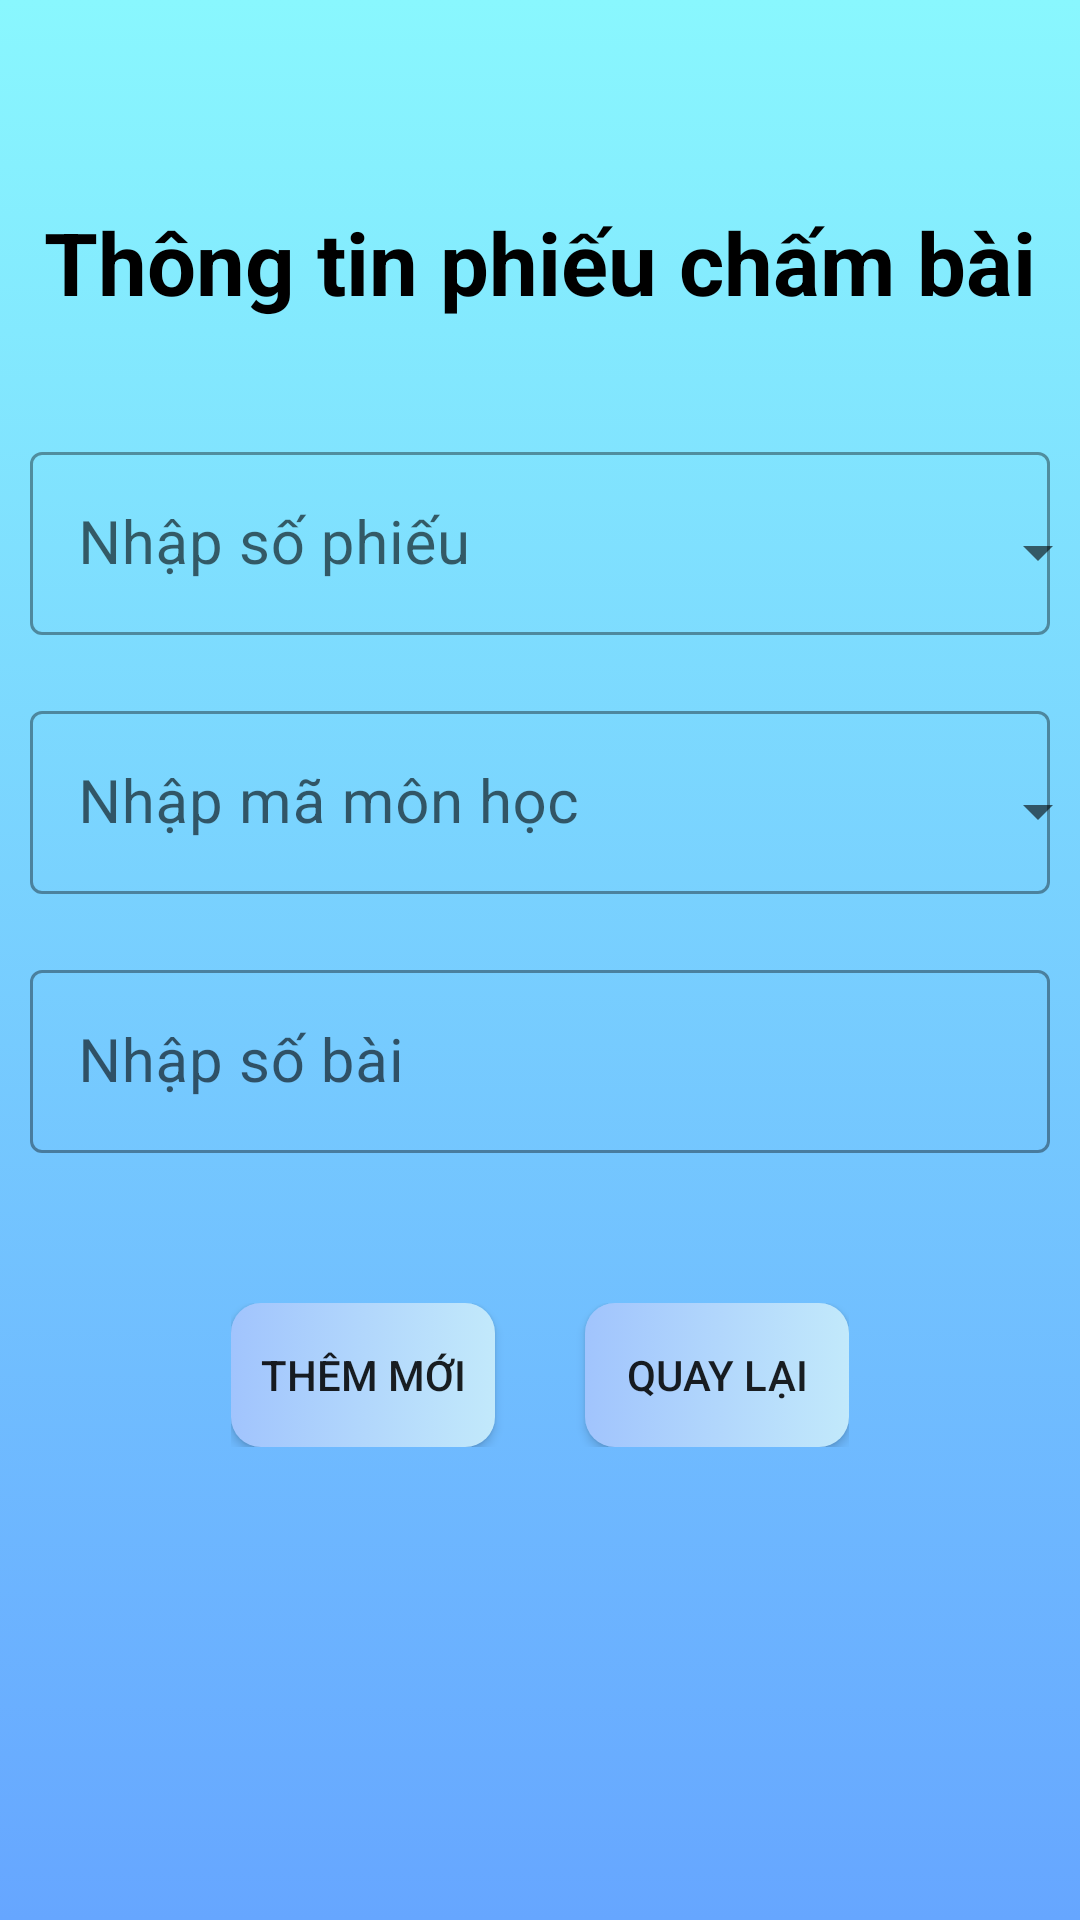

Write the Android layout XML for this screen, with the resource values it uses.
<!-- AndroidManifest.xml: application theme Theme.Test_Database -->
<!-- res/layout/activity_them_ttpcb.xml -->
<?xml version="1.0" encoding="utf-8"?>
<androidx.constraintlayout.widget.ConstraintLayout xmlns:android="http://schemas.android.com/apk/res/android"
    xmlns:app="http://schemas.android.com/apk/res-auto"
    xmlns:tools="http://schemas.android.com/tools"
    android:layout_width="match_parent"
    android:layout_height="match_parent"
    android:orientation="vertical"
    tools:context=".TTPCB.ThemTTPCB"
    android:background="@drawable/gradient_background">

    <TextView
        android:id="@+id/textView"
        android:layout_width="match_parent"
        android:layout_height="wrap_content"
        android:layout_marginTop="68dp"
        android:gravity="center"
        android:text="Thông tin phiếu chấm bài"
        android:textColor="@color/black"
        android:textSize="29sp"
        android:textStyle="bold"
        app:layout_constraintTop_toTopOf="parent"
        tools:layout_editor_absoluteX="0dp" />

    <LinearLayout
        android:id="@+id/linearLayout"
        android:layout_width="match_parent"
        android:layout_height="wrap_content"
        android:orientation="vertical"
        app:layout_constraintBottom_toBottomOf="parent"
        app:layout_constraintEnd_toEndOf="parent"
        app:layout_constraintHorizontal_bias="0.0"
        app:layout_constraintStart_toStartOf="parent"
        app:layout_constraintTop_toBottomOf="@+id/textView"
        app:layout_constraintVertical_bias="0.154">

        <com.google.android.material.textfield.TextInputLayout
            android:id="@+id/txtmaphieu"
            style="@style/Widget.MaterialComponents.TextInputLayout.OutlinedBox"
            android:layout_width="match_parent"
            android:layout_height="wrap_content"
            android:layout_margin="10dp">

            <com.google.android.material.textfield.TextInputEditText
                android:layout_width="match_parent"
                android:layout_height="wrap_content"
                android:hint="Nhập số phiếu"
                android:inputType="text"
                android:textSize="20sp" />
            <Spinner
                android:id="@+id/imgDrop4"
                android:layout_width="60dp"
                android:layout_height="wrap_content"
                android:layout_marginLeft="300dp"
                android:layout_marginTop="-40dp"
                android:popupBackground="#89CDFB"
                android:src="@drawable/ic_down" />
        </com.google.android.material.textfield.TextInputLayout>

        <com.google.android.material.textfield.TextInputLayout
            android:id="@+id/txtmamonhoc"
            style="@style/Widget.MaterialComponents.TextInputLayout.OutlinedBox"
            android:layout_width="match_parent"
            android:layout_height="wrap_content"
            android:layout_margin="10dp"> // khoan cach tu canh toi cac view khac


            <com.google.android.material.textfield.TextInputEditText
                android:layout_width="match_parent"
                android:layout_height="wrap_content"
                android:hint="Nhập mã môn học"
                android:inputType="text"
                android:textSize="20sp" />

            <Spinner
                android:id="@+id/imgDrop2"
                android:layout_width="60dp"
                android:layout_height="wrap_content"
                android:layout_marginLeft="300dp"
                android:layout_marginTop="-40dp"
                android:popupBackground="#89CDFB"
                android:src="@drawable/ic_down" />
        </com.google.android.material.textfield.TextInputLayout>

        <com.google.android.material.textfield.TextInputLayout
            android:id="@+id/txtsobai"
            style="@style/Widget.MaterialComponents.TextInputLayout.OutlinedBox"
            android:layout_width="match_parent"
            android:layout_height="wrap_content"
            android:layout_margin="10dp">

            <com.google.android.material.textfield.TextInputEditText
                android:layout_width="match_parent"
                android:layout_height="wrap_content"
                android:hint="Nhập số bài"
                android:inputType="text"

                android:textSize="20sp" />
        </com.google.android.material.textfield.TextInputLayout>

        <LinearLayout
            android:layout_width="wrap_content"
            android:layout_height="wrap_content"
            android:layout_gravity="center"
            android:layout_marginTop="40dp"
            android:orientation="horizontal">

            <androidx.appcompat.widget.AppCompatButton
                android:id="@+id/btnAdd"
                android:layout_width="wrap_content"
                android:layout_height="wrap_content"
                android:layout_gravity="center"
                android:layout_marginRight="30dp"
                android:background="@drawable/gradient_button"
                android:text="Thêm mới" />
            <androidx.appcompat.widget.AppCompatButton
                android:id="@+id/btnBack"
                android:layout_width="wrap_content"
                android:layout_height="wrap_content"
                android:layout_gravity="center"
                android:background="@drawable/gradient_button"
                android:text="Quay lại" />
        </LinearLayout>
    </LinearLayout>

</androidx.constraintlayout.widget.ConstraintLayout>
<!-- resources referenced by this layout -->
<resources>
  <color name="black">#FF000000</color>
  <!-- drawable gradient_background (drawable) -->
  <?xml version="1.0" encoding="utf-8"?>
  <selector xmlns:android="http://schemas.android.com/apk/res/android">
      <item>
          <shape xmlns:android="http://schemas.android.com/apk/res/android"
              android:shape="rectangle">
              
              <gradient
                  android:startColor="#89f7fe"
                  android:endColor="#66a6ff"
                  android:angle="270" />
          </shape>
      </item>
  </selector>
  <!-- drawable gradient_button (drawable) -->
  <?xml version="1.0" encoding="UTF-8"?>
  <selector xmlns:android="http://schemas.android.com/apk/res/android">
      <item android:state_pressed="true" >
          <shape>
              <solid
                  android:color="#66a6ff" />
              <stroke
                  android:width="1dp"
                  android:color="#fad0c4" />
              <corners
                  android:radius="7dp" />
              <padding
                  android:left="5dp"
                  android:top="5dp"
                  android:right="5dp"
                  android:bottom="5dp" />
          </shape>
      </item>
      <item>
      <shape xmlns:android="http://schemas.android.com/apk/res/android"
          android:shape="rectangle">
          
          <gradient
              android:startColor="#a1c4fd "
              android:endColor="#c2e9fb"
              android:angle="0" />
          <corners android:radius="10dp"/>
      </shape>
      </item>
  </selector>
  <style name="Theme.Test_Database" parent="Theme.MaterialComponents.DayNight.DarkActionBar">
          
          <item name="colorPrimary">@color/purple_500</item>
          <item name="colorPrimaryVariant">@color/purple_700</item>
          <item name="colorOnPrimary">@color/white</item>
          
          <item name="colorSecondary">@color/teal_200</item>
          <item name="colorSecondaryVariant">@color/teal_700</item>
          <item name="colorOnSecondary">@color/black</item>
          
          <item name="android:statusBarColor" tools:targetApi="l">?attr/colorPrimaryVariant</item>
          
      </style>
  <color name="purple_500">#FF6200EE</color>
  <color name="purple_700">#FF3700B3</color>
  <color name="white">#FFFFFFFF</color>
  <color name="teal_200">#FF03DAC5</color>
  <color name="teal_700">#FF018786</color>
</resources>
